Run: headless pygame with SDL's dummy video driver; simulated clock (each Clock.tick advances the game by its frame time, no real sleeping); random seed 0; keys injected as events and as key.get_pressed() state; no mouse input.
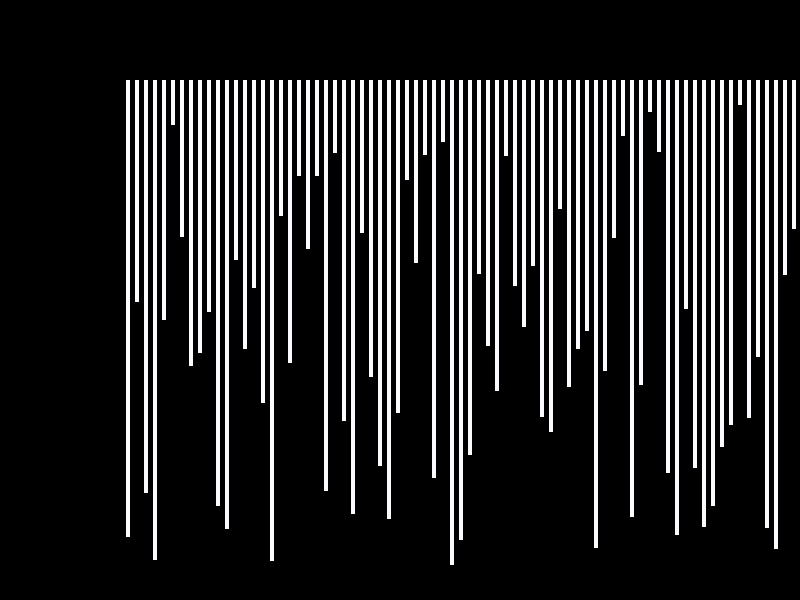
Frame 1 of 4 · flips 1–60 · no input
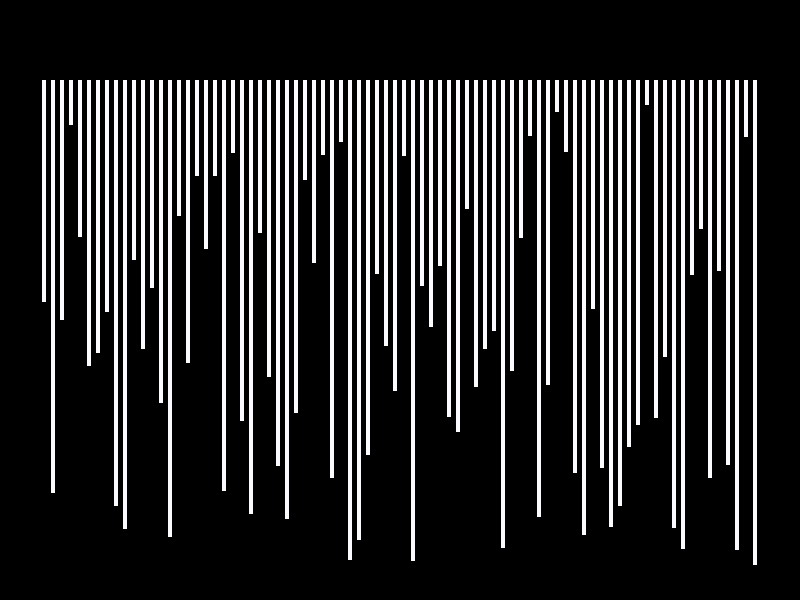
Frame 2 of 4 · flips 61–180 · tapped SPACE, RETURN · held RIGHT (→), D
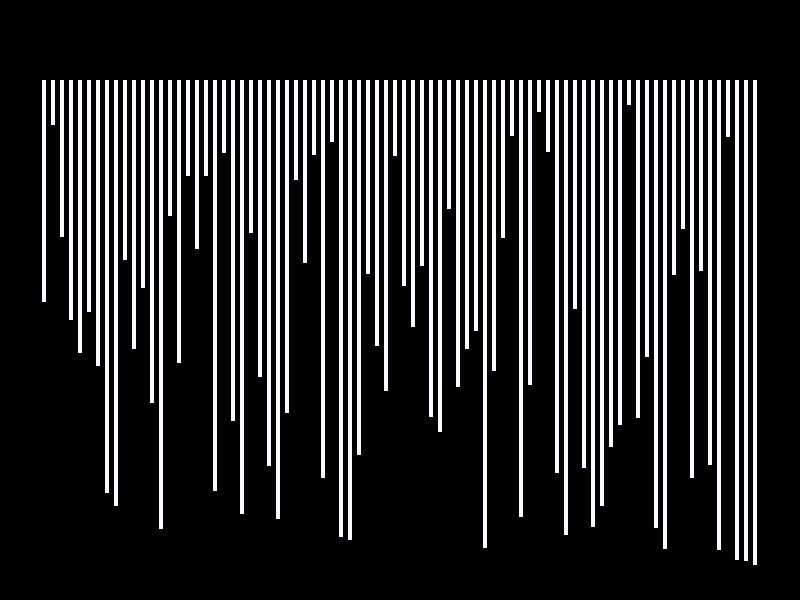
Frame 3 of 4 · flips 181–300 · held DOWN (↓), S
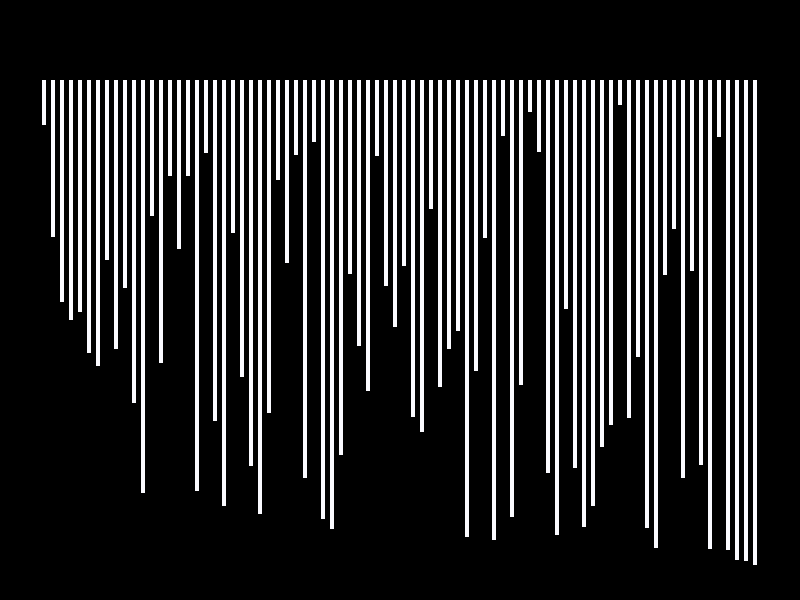
Frame 4 of 4 · flips 301–420 · held LEFT (←), A, UP (↑), W

The pygame program that drew these frames:

import pygame
import random
import sys
import time

WIDTH = 800
HEIGHT = 600

num_bars = 80
bar_width = 4
space = 5
bars = []
arr = []

pygame.init()
screen = pygame.display.set_mode((WIDTH,HEIGHT))
screen.fill((0,0,0))

def bubblesort(bars):
    
    for i in range(len(bars)):
        for j in range(len(bars)-1-i):
            if(bars[j]>bars[j+1]):
                bars[j] , bars[j+1] = bars[j+1] , bars[j]
            screen.fill((0,0,0))
            for k in range(len(bars)):
                x = (k*bar_width) + (k*space) + (WIDTH -(num_bars + bar_width + num_bars + space))/15
                drawBar(x,bars[k])
            pygame.display.update()
            time.sleep(0.02)



#def button(msg,x,y,w,h,ic,ac):
    

def drawBar(x,height):
    pygame.draw.rect(screen,(250,250,255), (x,80,bar_width,height),0)
    #bars.append(height)

for i in range(num_bars):
    height = random.randint(25,485 )
    bars.append(height)
    x = (i*bar_width) + (i*space) + (WIDTH -(num_bars + bar_width + num_bars + space))/5
    drawBar(x, height)  

#pygame.display.update()    
while True:
    pygame.display.update()

    for event in pygame.event.get():
       if event.type == pygame.QUIT:
            pygame.quit()
            sys.exit()
       bubblesort(bars)    
